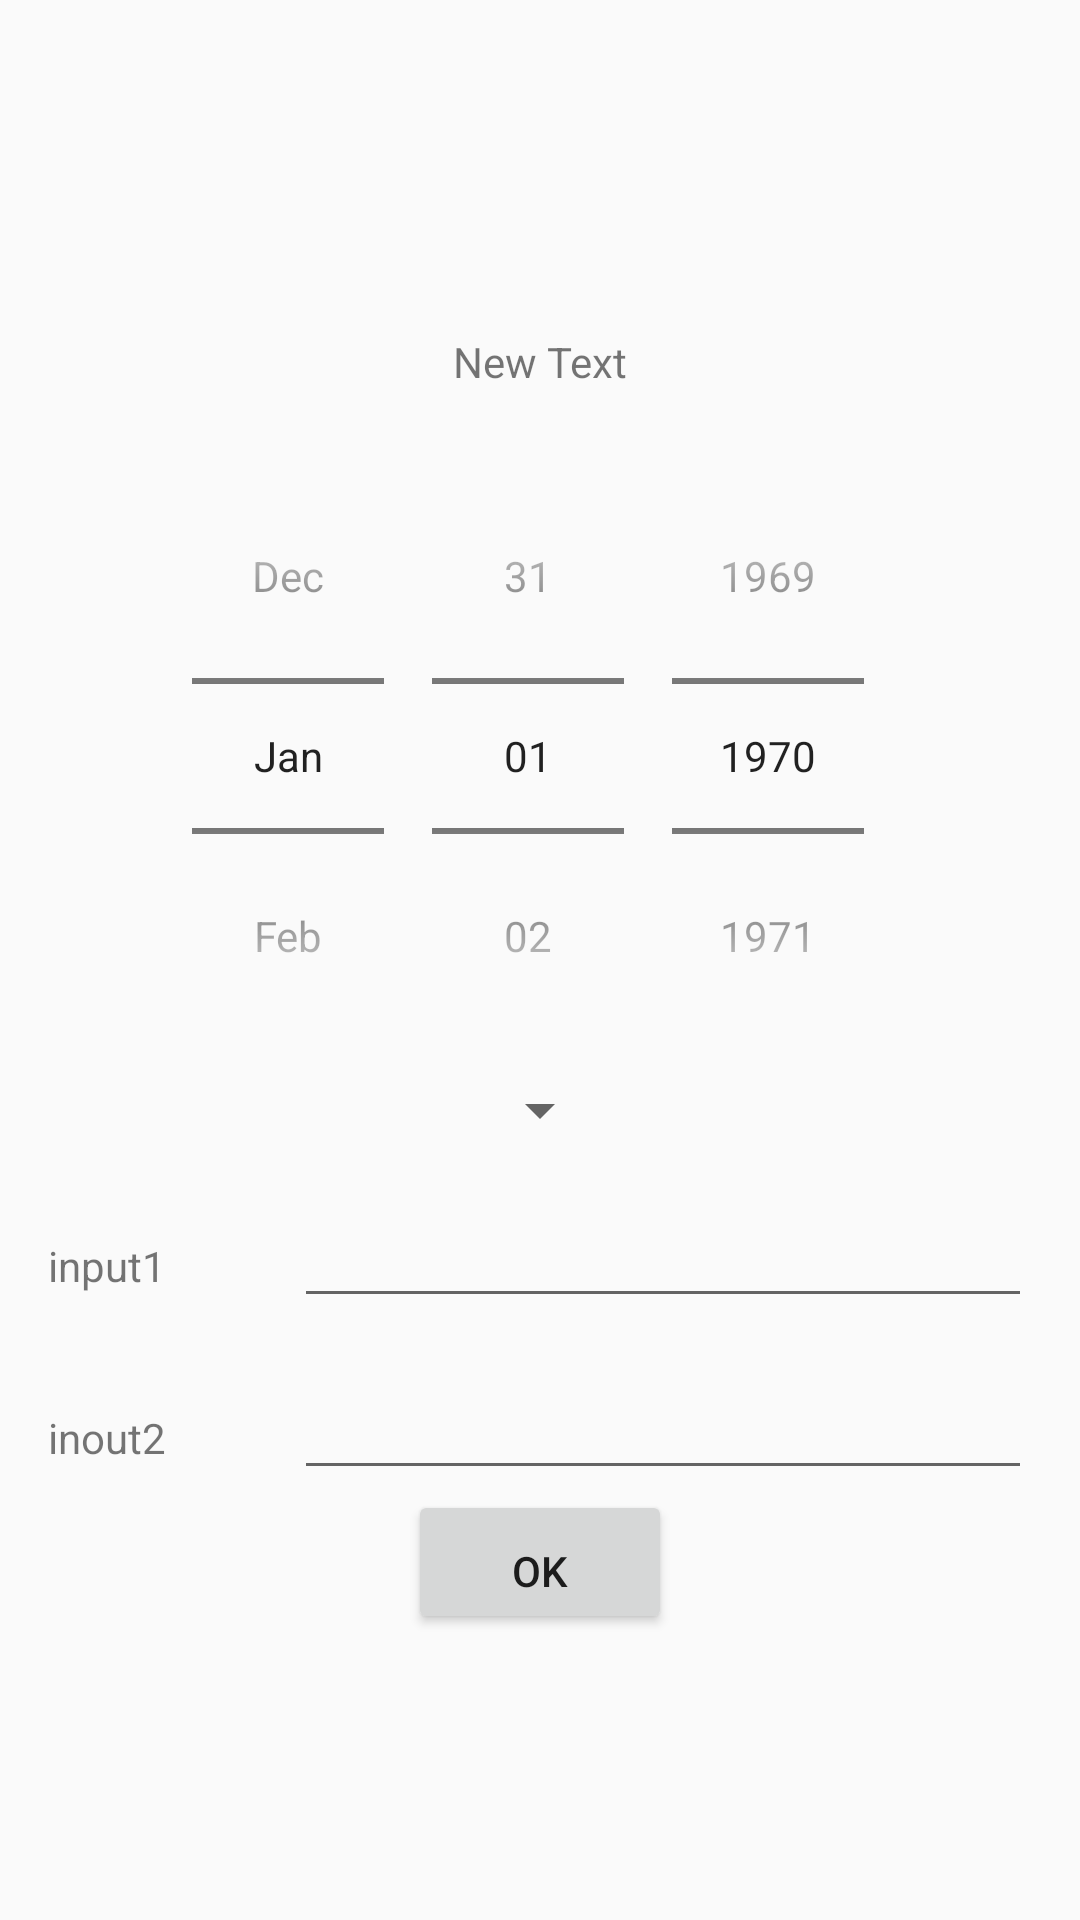

Produce the Android XML layout that renders to this screen, including the resource entries it uses.
<!-- AndroidManifest.xml: application theme AppTheme -->
<!-- res/layout/activity_add_item.xml -->
<?xml version="1.0" encoding="utf-8"?>
<ScrollView xmlns:android="http://schemas.android.com/apk/res/android"
    android:layout_width="match_parent" android:layout_height="match_parent">

    <RelativeLayout
        android:layout_width="match_parent"
        android:layout_height="wrap_content"
        android:layout_gravity="center_horizontal|center_vertical"
        android:padding="16dp">

        <TextView
            android:layout_width="wrap_content"
            android:layout_height="wrap_content"
            android:text="New Text"
            android:id="@+id/textView"
            android:layout_alignParentTop="true"
            android:layout_centerHorizontal="true"
            android:paddingTop="16dp"/>

        <DatePicker
            android:layout_width="wrap_content"
            android:layout_height="wrap_content"
            android:id="@+id/datePicker"
            android:layout_below="@+id/textView"
            android:layout_centerHorizontal="true"
            android:datePickerMode="spinner"
            android:calendarViewShown="false"
            android:paddingTop="16dp"/>

        <Spinner
            android:layout_width="wrap_content"
            android:layout_height="wrap_content"
            android:id="@+id/spinner"
            android:layout_below="@+id/datePicker"
            android:layout_centerHorizontal="true"
            android:paddingTop="16dp"/>

        <LinearLayout
            android:layout_width="match_parent"
            android:layout_height="wrap_content"
            android:id="@+id/linearLayout1"
            android:layout_below="@+id/spinner"
            android:layout_centerHorizontal="true"
            android:paddingTop="16dp">

            <TextView
                android:layout_width="0dp"
                android:layout_height="wrap_content"
                android:layout_weight="1"
                android:text="input1"/>

            <EditText
                android:layout_width="0dp"
                android:layout_height="wrap_content"
                android:layout_weight="3"/>
        </LinearLayout>

        <LinearLayout
            android:layout_width="match_parent"
            android:layout_height="wrap_content"
            android:id="@+id/linearLayout2"
            android:layout_below="@+id/linearLayout1"
            android:layout_centerHorizontal="true"
            android:paddingTop="16dp">

            <TextView
                android:layout_width="0dp"
                android:layout_height="wrap_content"
                android:layout_weight="1"
                android:text="inout2"/>

            <EditText
                android:layout_width="0dp"
                android:layout_height="wrap_content"
                android:layout_weight="3"
                android:inputType="number"/>
        </LinearLayout>

        <Button
            android:layout_width="wrap_content"
            android:layout_height="wrap_content"
            android:id="@+id/button"
            android:layout_below="@+id/linearLayout2"
            android:layout_centerHorizontal="true"
            android:text="OK"
            android:paddingTop="16dp"/>
    </RelativeLayout>
</ScrollView>
<!-- resources referenced by this layout -->
<resources>
  <style name="AppTheme" parent="Theme.AppCompat.Light.NoActionBar">
          <item name="colorPrimary">@color/colorPrimary</item>
          <item name="colorPrimaryDark">@color/colorPrimaryDark</item>
          <item name="colorAccent">@color/colorAccent</item>
      </style>
  <color name="colorPrimary">#92b53f</color>
  <color name="colorPrimaryDark">#689f30</color>
  <color name="colorAccent">#ffaf40</color>
</resources>
